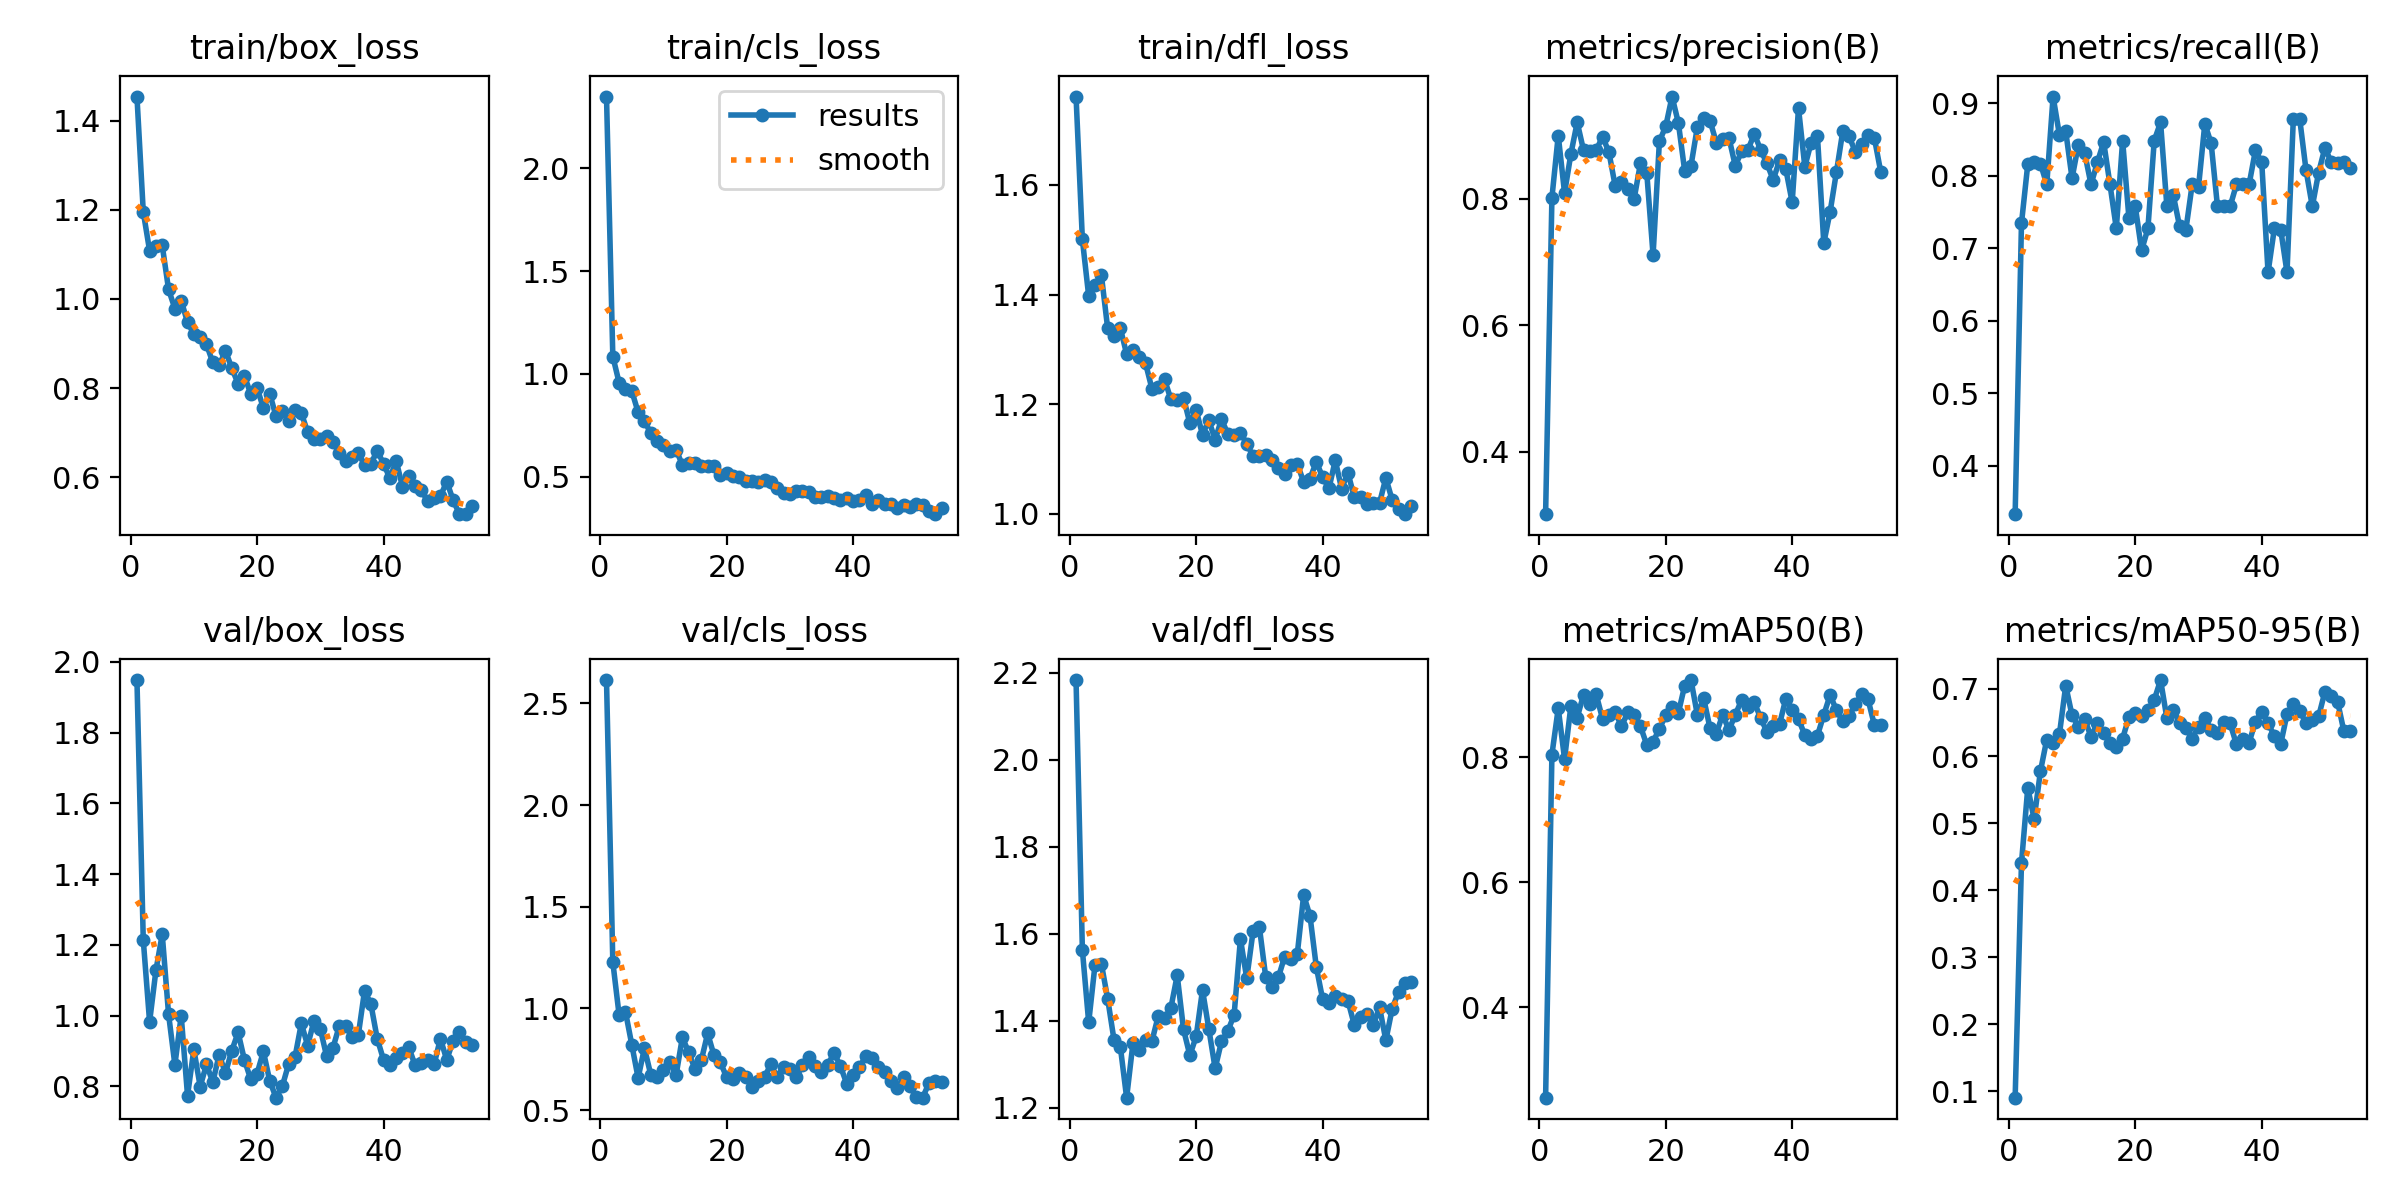

The data file committed next to this chart (first rows):
epoch, time, train/box_loss, train/cls_loss, train/dfl_loss, metrics/precision(B), metrics/recall(B), metrics/mAP50(B), metrics/mAP50-95(B), val/box_loss, val/cls_loss, val/dfl_loss, lr/pg0, lr/pg1, lr/pg2
1, 24.59, 1.454, 2.347, 1.761, 0.3017, 0.3333, 0.2556, 0.09079, 1.948, 2.615, 2.184, 2.2e-05, 2.2e-05, 0.07802
2, 48.92, 1.195, 1.085, 1.5, 0.8015, 0.7342, 0.8043, 0.4402, 1.214, 1.228, 1.563, 4.4989e-05, 4.4989e-05, 0.05504
3, 78.89, 1.108, 0.957, 1.397, 0.8998, 0.8159, 0.8784, 0.553, 0.9821, 0.9665, 1.396, 6.79336e-05, 6.79336e-05, 0.03207
4, 108.8, 1.119, 0.9246, 1.418, 0.8089, 0.8182, 0.7972, 0.5059, 1.128, 0.9838, 1.529, 9.08001e-05, 9.08001e-05, 0.009091
5, 137.4, 1.12, 0.9171, 1.436, 0.8708, 0.8168, 0.8822, 0.5774, 1.23, 0.8216, 1.532, 9.96097e-05, 9.96097e-05, 9.96097e-05
6, 172.7, 1.021, 0.8144, 1.339, 0.9206, 0.7879, 0.8634, 0.6246, 1.004, 0.658, 1.451, 9.93906e-05, 9.93906e-05, 9.93906e-05
7, 240.1, 0.9781, 0.7729, 1.324, 0.8765, 0.9091, 0.9002, 0.6201, 0.861, 0.8046, 1.357, 9.91232e-05, 9.91232e-05, 9.91232e-05
8, 268.7, 0.9962, 0.7117, 1.339, 0.876, 0.8564, 0.8853, 0.6323, 0.9996, 0.674, 1.341, 9.88079e-05, 9.88079e-05, 9.88079e-05
9, 303.3, 0.9474, 0.6766, 1.291, 0.8766, 0.8612, 0.9006, 0.705, 0.7741, 0.6617, 1.223, 9.84449e-05, 9.84449e-05, 9.84449e-05
10, 374.3, 0.9215, 0.6551, 1.299, 0.8975, 0.7964, 0.8616, 0.6606, 0.9044, 0.6964, 1.349, 9.80345e-05, 9.80345e-05, 9.80345e-05
11, 403.9, 0.9155, 0.6277, 1.286, 0.8742, 0.8427, 0.868, 0.6439, 0.7995, 0.7386, 1.334, 9.75773e-05, 9.75773e-05, 9.75773e-05
12, 432.8, 0.898, 0.6328, 1.274, 0.8205, 0.8312, 0.8725, 0.6551, 0.862, 0.6702, 1.355, 9.70736e-05, 9.70736e-05, 9.70736e-05
13, 483.3, 0.8574, 0.558, 1.228, 0.8255, 0.7879, 0.8496, 0.6287, 0.8118, 0.8576, 1.353, 9.65239e-05, 9.65239e-05, 9.65239e-05
14, 512.6, 0.8509, 0.5696, 1.231, 0.8146, 0.8182, 0.8717, 0.6489, 0.8895, 0.7839, 1.411, 9.59289e-05, 9.59289e-05, 9.59289e-05
15, 543.1, 0.8836, 0.5684, 1.245, 0.7996, 0.8464, 0.8679, 0.634, 0.8376, 0.7017, 1.406, 9.52889e-05, 9.52889e-05, 9.52889e-05
16, 571.9, 0.8447, 0.5533, 1.209, 0.8557, 0.7879, 0.8496, 0.6191, 0.9009, 0.7449, 1.43, 9.46048e-05, 9.46048e-05, 9.46048e-05
17, 602.7, 0.8095, 0.5546, 1.208, 0.8408, 0.7273, 0.8199, 0.6131, 0.9524, 0.8772, 1.505, 9.38772e-05, 9.38772e-05, 9.38772e-05
18, 633.4, 0.8268, 0.5508, 1.212, 0.7108, 0.8485, 0.8247, 0.626, 0.8746, 0.7698, 1.38, 9.31067e-05, 9.31067e-05, 9.31067e-05
19, 664, 0.7871, 0.5084, 1.165, 0.8907, 0.741, 0.8458, 0.6582, 0.8198, 0.7356, 1.321, 9.22942e-05, 9.22942e-05, 9.22942e-05
20, 692.3, 0.8002, 0.5212, 1.189, 0.9141, 0.7576, 0.867, 0.6643, 0.8362, 0.6617, 1.364, 9.14405e-05, 9.14405e-05, 9.14405e-05
21, 721.6, 0.7551, 0.5027, 1.145, 0.9613, 0.697, 0.8806, 0.6596, 0.8987, 0.6538, 1.471, 9.05463e-05, 9.05463e-05, 9.05463e-05
22, 784.6, 0.7876, 0.4977, 1.171, 0.9196, 0.7273, 0.871, 0.6679, 0.8156, 0.6845, 1.382, 8.96127e-05, 8.96127e-05, 8.96127e-05
23, 817.1, 0.7363, 0.4785, 1.135, 0.8439, 0.8485, 0.9146, 0.6837, 0.768, 0.6611, 1.291, 8.86404e-05, 8.86404e-05, 8.86404e-05
24, 844.9, 0.7485, 0.4815, 1.173, 0.8522, 0.8734, 0.9235, 0.7132, 0.801, 0.6144, 1.353, 8.76305e-05, 8.76305e-05, 8.76305e-05
25, 907.5, 0.726, 0.4764, 1.146, 0.913, 0.7576, 0.8678, 0.6563, 0.8637, 0.644, 1.376, 8.65839e-05, 8.65839e-05, 8.65839e-05
26, 937.5, 0.7506, 0.4849, 1.144, 0.9273, 0.7736, 0.8943, 0.6682, 0.8828, 0.663, 1.414, 8.55018e-05, 8.55018e-05, 8.55018e-05
27, 967.2, 0.7436, 0.4773, 1.148, 0.9234, 0.7305, 0.8468, 0.65, 0.9779, 0.7256, 1.588, 8.43851e-05, 8.43851e-05, 8.43851e-05
28, 995.9, 0.7012, 0.4457, 1.128, 0.8886, 0.7252, 0.8376, 0.6416, 0.9153, 0.6603, 1.498, 8.32349e-05, 8.32349e-05, 8.32349e-05
29, 1027, 0.6861, 0.4211, 1.105, 0.8936, 0.7879, 0.8681, 0.626, 0.985, 0.7129, 1.606, 8.20525e-05, 8.20525e-05, 8.20525e-05
30, 1057, 0.6863, 0.4166, 1.106, 0.8961, 0.7843, 0.8436, 0.6439, 0.9629, 0.7009, 1.615, 8.08389e-05, 8.08389e-05, 8.08389e-05
31, 1088, 0.6929, 0.4301, 1.108, 0.8519, 0.8716, 0.868, 0.6572, 0.8847, 0.6604, 1.501, 7.95954e-05, 7.95954e-05, 7.95954e-05
32, 1117, 0.6787, 0.4315, 1.097, 0.8745, 0.8447, 0.8914, 0.6384, 0.9084, 0.7205, 1.478, 7.83231e-05, 7.83231e-05, 7.83231e-05
33, 1178, 0.6543, 0.4252, 1.083, 0.8768, 0.7576, 0.8807, 0.6336, 0.9707, 0.7599, 1.5, 7.70234e-05, 7.70234e-05, 7.70234e-05
34, 1209, 0.6362, 0.4044, 1.072, 0.9023, 0.7576, 0.8883, 0.6512, 0.9714, 0.7174, 1.548, 7.56976e-05, 7.56976e-05, 7.56976e-05
35, 1238, 0.6455, 0.4036, 1.088, 0.8775, 0.7576, 0.863, 0.6486, 0.9401, 0.6865, 1.543, 7.43468e-05, 7.43468e-05, 7.43468e-05
36, 1264, 0.6549, 0.4096, 1.091, 0.8558, 0.7879, 0.841, 0.6174, 0.9437, 0.7234, 1.555, 7.29725e-05, 7.29725e-05, 7.29725e-05
37, 1293, 0.6265, 0.3958, 1.058, 0.8295, 0.7879, 0.8494, 0.625, 1.071, 0.7812, 1.689, 7.15761e-05, 7.15761e-05, 7.15761e-05
38, 1322, 0.6304, 0.3857, 1.064, 0.8607, 0.7879, 0.8529, 0.6199, 1.032, 0.7157, 1.642, 7.01588e-05, 7.01588e-05, 7.01588e-05
39, 1351, 0.6589, 0.3994, 1.095, 0.8463, 0.8347, 0.8938, 0.6513, 0.9351, 0.6295, 1.524, 6.87222e-05, 6.87222e-05, 6.87222e-05
40, 1381, 0.6304, 0.3832, 1.067, 0.7942, 0.8186, 0.8764, 0.6657, 0.875, 0.6748, 1.45, 6.72675e-05, 6.72675e-05, 6.72675e-05
41, 1410, 0.5976, 0.3878, 1.047, 0.943, 0.6667, 0.8609, 0.6492, 0.8593, 0.7103, 1.441, 6.57963e-05, 6.57963e-05, 6.57963e-05
42, 1440, 0.6369, 0.4134, 1.098, 0.8504, 0.7273, 0.8357, 0.6298, 0.8816, 0.765, 1.457, 6.43101e-05, 6.43101e-05, 6.43101e-05
43, 1470, 0.5784, 0.368, 1.046, 0.8887, 0.7258, 0.8297, 0.6177, 0.8944, 0.7582, 1.45, 6.28101e-05, 6.28101e-05, 6.28101e-05
44, 1530, 0.6028, 0.3858, 1.075, 0.8985, 0.6667, 0.8348, 0.6625, 0.9102, 0.7121, 1.447, 6.12981e-05, 6.12981e-05, 6.12981e-05
45, 1559, 0.5797, 0.3678, 1.031, 0.7298, 0.8788, 0.8679, 0.6781, 0.8591, 0.6866, 1.391, 5.97754e-05, 5.97754e-05, 5.97754e-05
46, 1588, 0.5701, 0.3702, 1.031, 0.7792, 0.8788, 0.8996, 0.6674, 0.8658, 0.645, 1.409, 5.82435e-05, 5.82435e-05, 5.82435e-05
47, 1617, 0.5458, 0.348, 1.018, 0.8421, 0.8081, 0.8753, 0.6491, 0.8738, 0.6065, 1.416, 5.6704e-05, 5.6704e-05, 5.6704e-05
48, 1647, 0.5529, 0.3627, 1.019, 0.9063, 0.7576, 0.8577, 0.6542, 0.8624, 0.6615, 1.39, 5.51584e-05, 5.51584e-05, 5.51584e-05
49, 1676, 0.5572, 0.3557, 1.02, 0.8984, 0.8043, 0.866, 0.659, 0.935, 0.6166, 1.431, 5.36081e-05, 5.36081e-05, 5.36081e-05
50, 1700, 0.5902, 0.3709, 1.066, 0.8737, 0.8387, 0.8847, 0.696, 0.8744, 0.5634, 1.355, 5.20548e-05, 5.20548e-05, 5.20548e-05
51, 1729, 0.5487, 0.3613, 1.025, 0.8859, 0.8182, 0.9005, 0.6894, 0.9294, 0.561, 1.428, 5.05e-05, 5.05e-05, 5.05e-05
52, 1758, 0.5171, 0.3339, 1.01, 0.8999, 0.8169, 0.8925, 0.6812, 0.9532, 0.6326, 1.467, 4.89452e-05, 4.89452e-05, 4.89452e-05
53, 1789, 0.5169, 0.3191, 0.9995, 0.8958, 0.8182, 0.8515, 0.6366, 0.9248, 0.6443, 1.487, 4.73919e-05, 4.73919e-05, 4.73919e-05
54, 1819, 0.5344, 0.3466, 1.014, 0.8426, 0.8112, 0.8511, 0.6367, 0.9171, 0.6404, 1.489, 4.58416e-05, 4.58416e-05, 4.58416e-05
